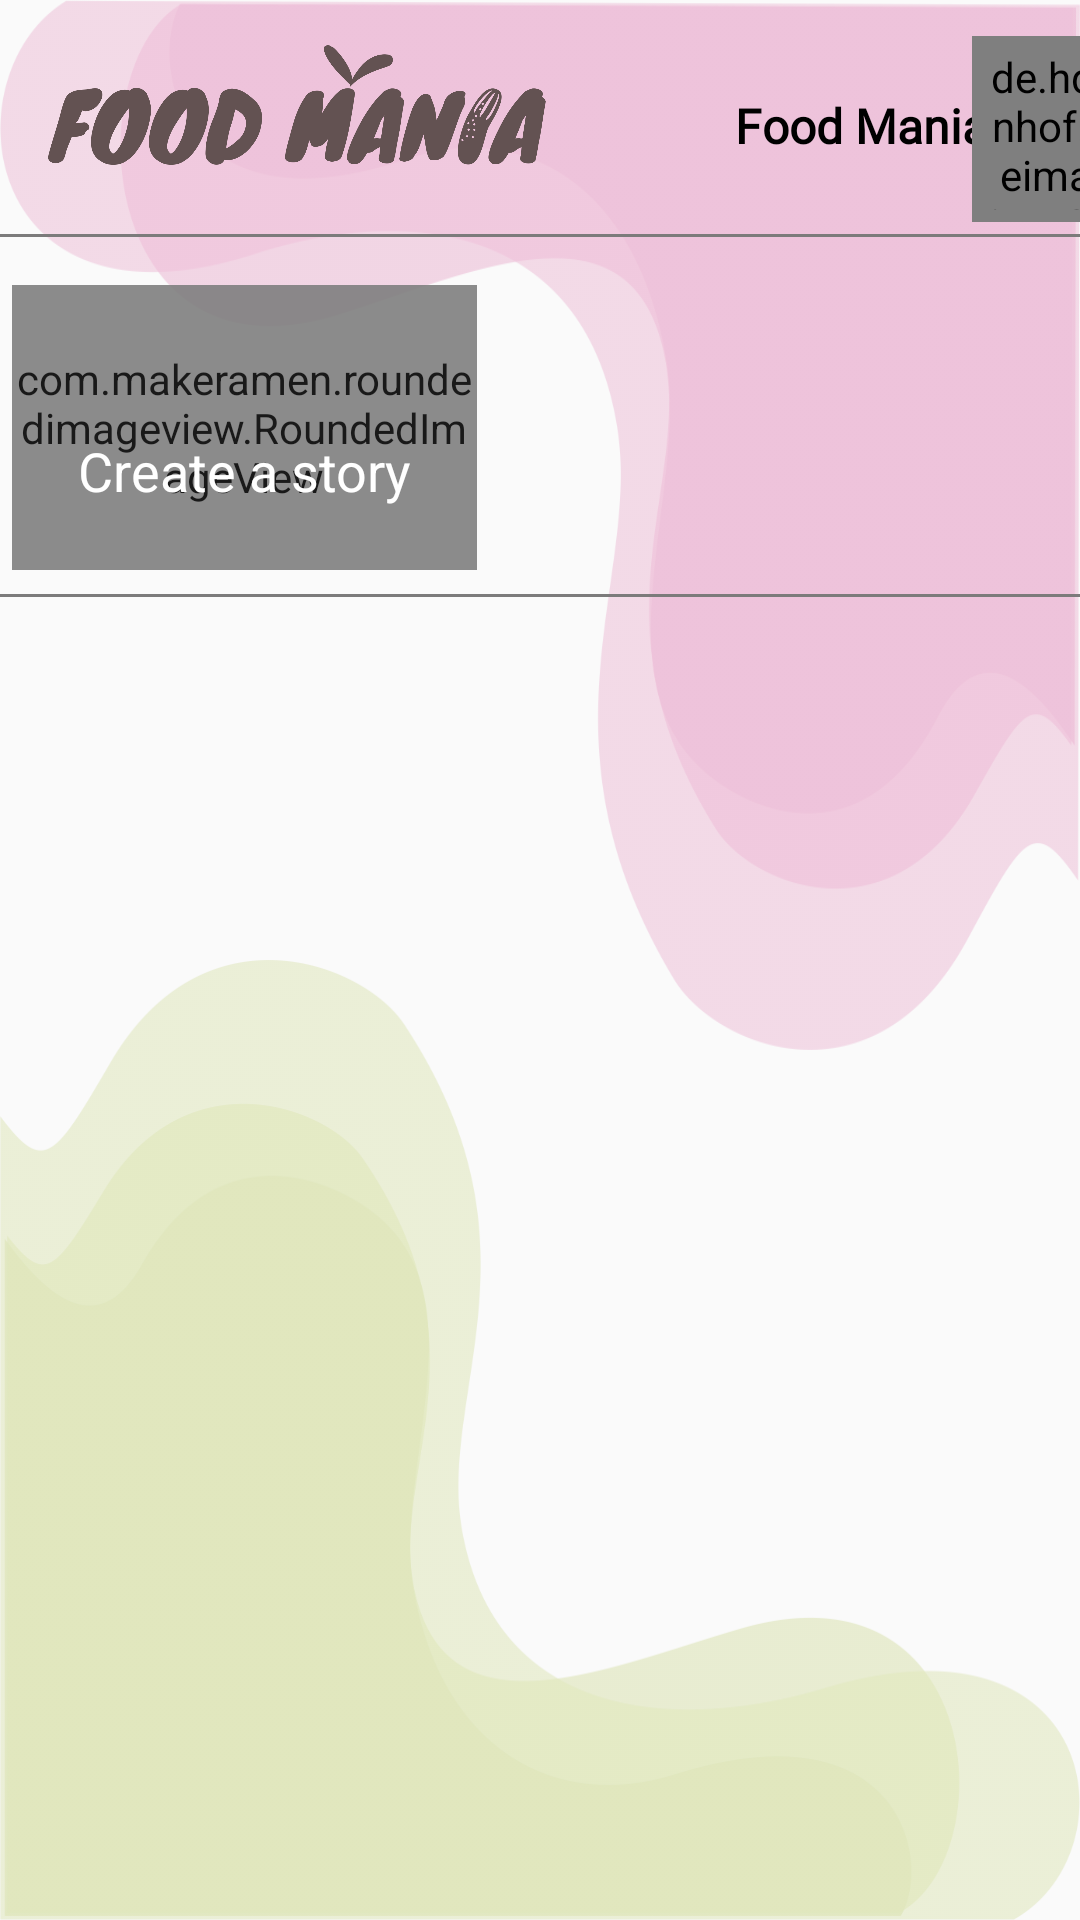

The Android layout XML behind this screen, and the referenced resources:
<!-- AndroidManifest.xml: application theme Theme.MaterialComponents.Light.NoActionBar.Bridge -->
<!-- res/layout/fragment_home.xml -->
<?xml version="1.0" encoding="utf-8"?>
<androidx.constraintlayout.widget.ConstraintLayout xmlns:android="http://schemas.android.com/apk/res/android"
    xmlns:app="http://schemas.android.com/apk/res-auto"
    xmlns:tools="http://schemas.android.com/tools"
    android:id="@+id/layout"
    android:layout_width="match_parent"
    android:layout_height="match_parent"
    tools:context=".Fragments.HomeFragment">

    <ImageView
        android:id="@+id/imageView11"
        android:layout_width="match_parent"
        android:layout_height="350dp"
        android:background="@drawable/pinkside"
        app:layout_constraintBottom_toBottomOf="@+id/layout"
        app:layout_constraintEnd_toEndOf="parent"
        app:layout_constraintStart_toStartOf="parent"
        app:layout_constraintTop_toTopOf="@+id/layout"
        app:layout_constraintVertical_bias="0" />

    <ImageView
        android:id="@+id/imageView10"
        android:layout_width="match_parent"
        android:layout_height="320dp"
        android:background="@drawable/green_background"
        app:layout_constraintBottom_toBottomOf="parent"
        app:layout_constraintEnd_toEndOf="parent"
        app:layout_constraintStart_toStartOf="parent" />


    <androidx.core.widget.NestedScrollView
        android:id="@+id/nestedScrollView"
        android:layout_width="match_parent"
        android:layout_height="match_parent"
        app:layout_constraintBottom_toBottomOf="parent"
        app:layout_constraintEnd_toEndOf="parent"
        app:layout_constraintStart_toStartOf="parent"
        app:layout_constraintTop_toTopOf="parent">

        <androidx.constraintlayout.widget.ConstraintLayout
            android:layout_width="match_parent"
            android:layout_height="wrap_content">

            <TextView
                android:id="@+id/textView10"
                android:layout_width="166dp"
                android:layout_height="40dp"
                android:layout_marginStart="16dp"
                android:background="@drawable/foodmania"
                app:layout_constraintBottom_toBottomOf="@+id/profile_image"
                app:layout_constraintStart_toStartOf="parent"
                app:layout_constraintTop_toTopOf="@+id/profile_image"
                app:layout_constraintVertical_bias="0.136" />

            <TextView
                android:id="@+id/txt_username"
                android:layout_width="177dp"
                android:layout_height="24dp"
                android:layout_marginStart="152dp"
                android:fontFamily="@font/lucida_sans_unicode"
                android:gravity="right"
                android:text="Food Mania"
                android:textColor="@color/black"
                android:textSize="16dp"
                android:textStyle="bold"
                app:layout_constraintBottom_toBottomOf="@+id/profile_image"
                app:layout_constraintStart_toStartOf="parent"
                app:layout_constraintTop_toTopOf="@+id/profile_image" />

            <de.hdodenhof.circleimageview.CircleImageView
                android:id="@+id/profile_image"
                android:layout_width="71dp"
                android:layout_height="62dp"
                android:layout_marginStart="324dp"
                android:layout_marginTop="12dp"
                android:padding="4dp"
                android:src="@drawable/cook_profile_pic_128"
                app:layout_constraintStart_toStartOf="parent"
                app:layout_constraintTop_toTopOf="parent" />

            <View
                android:id="@+id/view6"
                android:layout_width="wrap_content"
                android:layout_height="1dp"
                android:layout_marginTop="4dp"
                android:background="@color/derkGrey"
                app:layout_constraintEnd_toEndOf="parent"
                app:layout_constraintHorizontal_bias="0.0"
                app:layout_constraintStart_toStartOf="parent"
                app:layout_constraintTop_toBottomOf="@+id/profile_image" />

            <androidx.core.widget.NestedScrollView
                android:id="@+id/horizontal"
                android:layout_width="match_parent"
                android:layout_height="wrap_content"
                android:layout_marginTop="16dp"
                android:fillViewport="true"
                android:isScrollContainer="false"
                android:scrollbars="none"
                app:layout_constraintEnd_toEndOf="parent"
                app:layout_constraintStart_toStartOf="parent"
                app:layout_constraintTop_toBottomOf="@+id/view6">


                <LinearLayout
                    android:layout_width="match_parent"
                    android:layout_height="match_parent"
                    android:orientation="horizontal">

                    <androidx.constraintlayout.widget.ConstraintLayout
                        android:layout_width="168dp"
                        android:layout_height="match_parent"
                        android:layout_weight="1">


                        <com.makeramen.roundedimageview.RoundedImageView
                            android:id="@+id/addStoryImg"
                            android:layout_width="155dp"
                            android:layout_height="95dp"
                            android:layout_marginStart="4dp"
                            android:alpha="0.9"
                            android:scaleType="centerCrop"
                            android:src="@drawable/deaf"
                            app:layout_constraintStart_toStartOf="parent"
                            app:layout_constraintTop_toTopOf="parent"
                            app:riv_corner_radius="10dip" />

                        <View
                            android:id="@+id/view8"
                            android:layout_width="0dp"
                            android:layout_height="0dp"
                            android:layout_marginTop="4dp"

                            android:layout_marginBottom="4dp"
                            android:background="@drawable/circle"
                            android:backgroundTint="@color/white"
                            app:layout_constraintBottom_toBottomOf="@+id/addStory"
                            app:layout_constraintEnd_toEndOf="@+id/addStory"
                            app:layout_constraintStart_toStartOf="@+id/addStory"
                            app:layout_constraintTop_toTopOf="@+id/addStory" />

                        <ImageView
                            android:id="@+id/addStory"
                            android:layout_width="30dp"
                            android:layout_height="30dp"
                            android:src="@drawable/ic_plus"
                            app:layout_constraintBottom_toBottomOf="@+id/addStoryImg"
                            app:layout_constraintEnd_toEndOf="@+id/addStoryImg"
                            app:layout_constraintStart_toStartOf="@+id/addStoryImg"
                            app:layout_constraintTop_toTopOf="@+id/addStoryImg"
                            app:layout_constraintVertical_bias="0.3" />

                        <TextView
                            android:id="@+id/textView11"
                            android:layout_width="wrap_content"
                            android:layout_height="wrap_content"
                            android:text="Create a story"
                            android:textColor="@color/white"
                            android:textSize="18sp"
                            app:layout_constraintEnd_toEndOf="@+id/addStory"
                            app:layout_constraintStart_toStartOf="@+id/addStory"
                            app:layout_constraintTop_toBottomOf="@+id/addStory" />
                    </androidx.constraintlayout.widget.ConstraintLayout>

                    <androidx.recyclerview.widget.RecyclerView
                        android:id="@+id/storyRV"
                        android:layout_width="216dp"
                        android:layout_height="95dp"
                        android:layout_marginLeft="-10dp"
                        android:layout_weight="1">

                    </androidx.recyclerview.widget.RecyclerView>


                </LinearLayout>
            </androidx.core.widget.NestedScrollView>

            <View
                android:id="@+id/view7"
                android:layout_width="wrap_content"
                android:layout_height="1dp"
                android:layout_marginTop="8dp"
                android:background="@color/derkGrey"
                app:layout_constraintEnd_toEndOf="parent"
                app:layout_constraintHorizontal_bias="0.0"
                app:layout_constraintStart_toStartOf="parent"
                app:layout_constraintTop_toBottomOf="@+id/horizontal" />

            <androidx.recyclerview.widget.RecyclerView
                android:id="@+id/dashboardRV"
                android:layout_width="match_parent"
                android:layout_height="wrap_content"
                android:layout_marginStart="16dp"
                android:layout_marginTop="8dp"
                android:layout_marginEnd="16dp"
                app:layout_constraintEnd_toEndOf="parent"
                app:layout_constraintHorizontal_bias="0.0"
                app:layout_constraintStart_toStartOf="parent"
                app:layout_constraintTop_toBottomOf="@id/view7" />


        </androidx.constraintlayout.widget.ConstraintLayout>


    </androidx.core.widget.NestedScrollView>
</androidx.constraintlayout.widget.ConstraintLayout>
<!-- resources referenced by this layout -->
<resources>
  <color name="black">#FF000000</color>
  <color name="derkGrey">#7C7B7B</color>
  <color name="white">#FFFFFFFF</color>
  <!-- drawable deaf: png bitmap (drawable-v24, 221830 bytes) -->
  <!-- drawable foodmania: png bitmap (drawable-v24, 94822 bytes) -->
  <!-- drawable green_background: png bitmap (drawable-v24, 53924 bytes) -->
  <!-- drawable pinkside: png bitmap (drawable-v24, 57631 bytes) -->
</resources>
